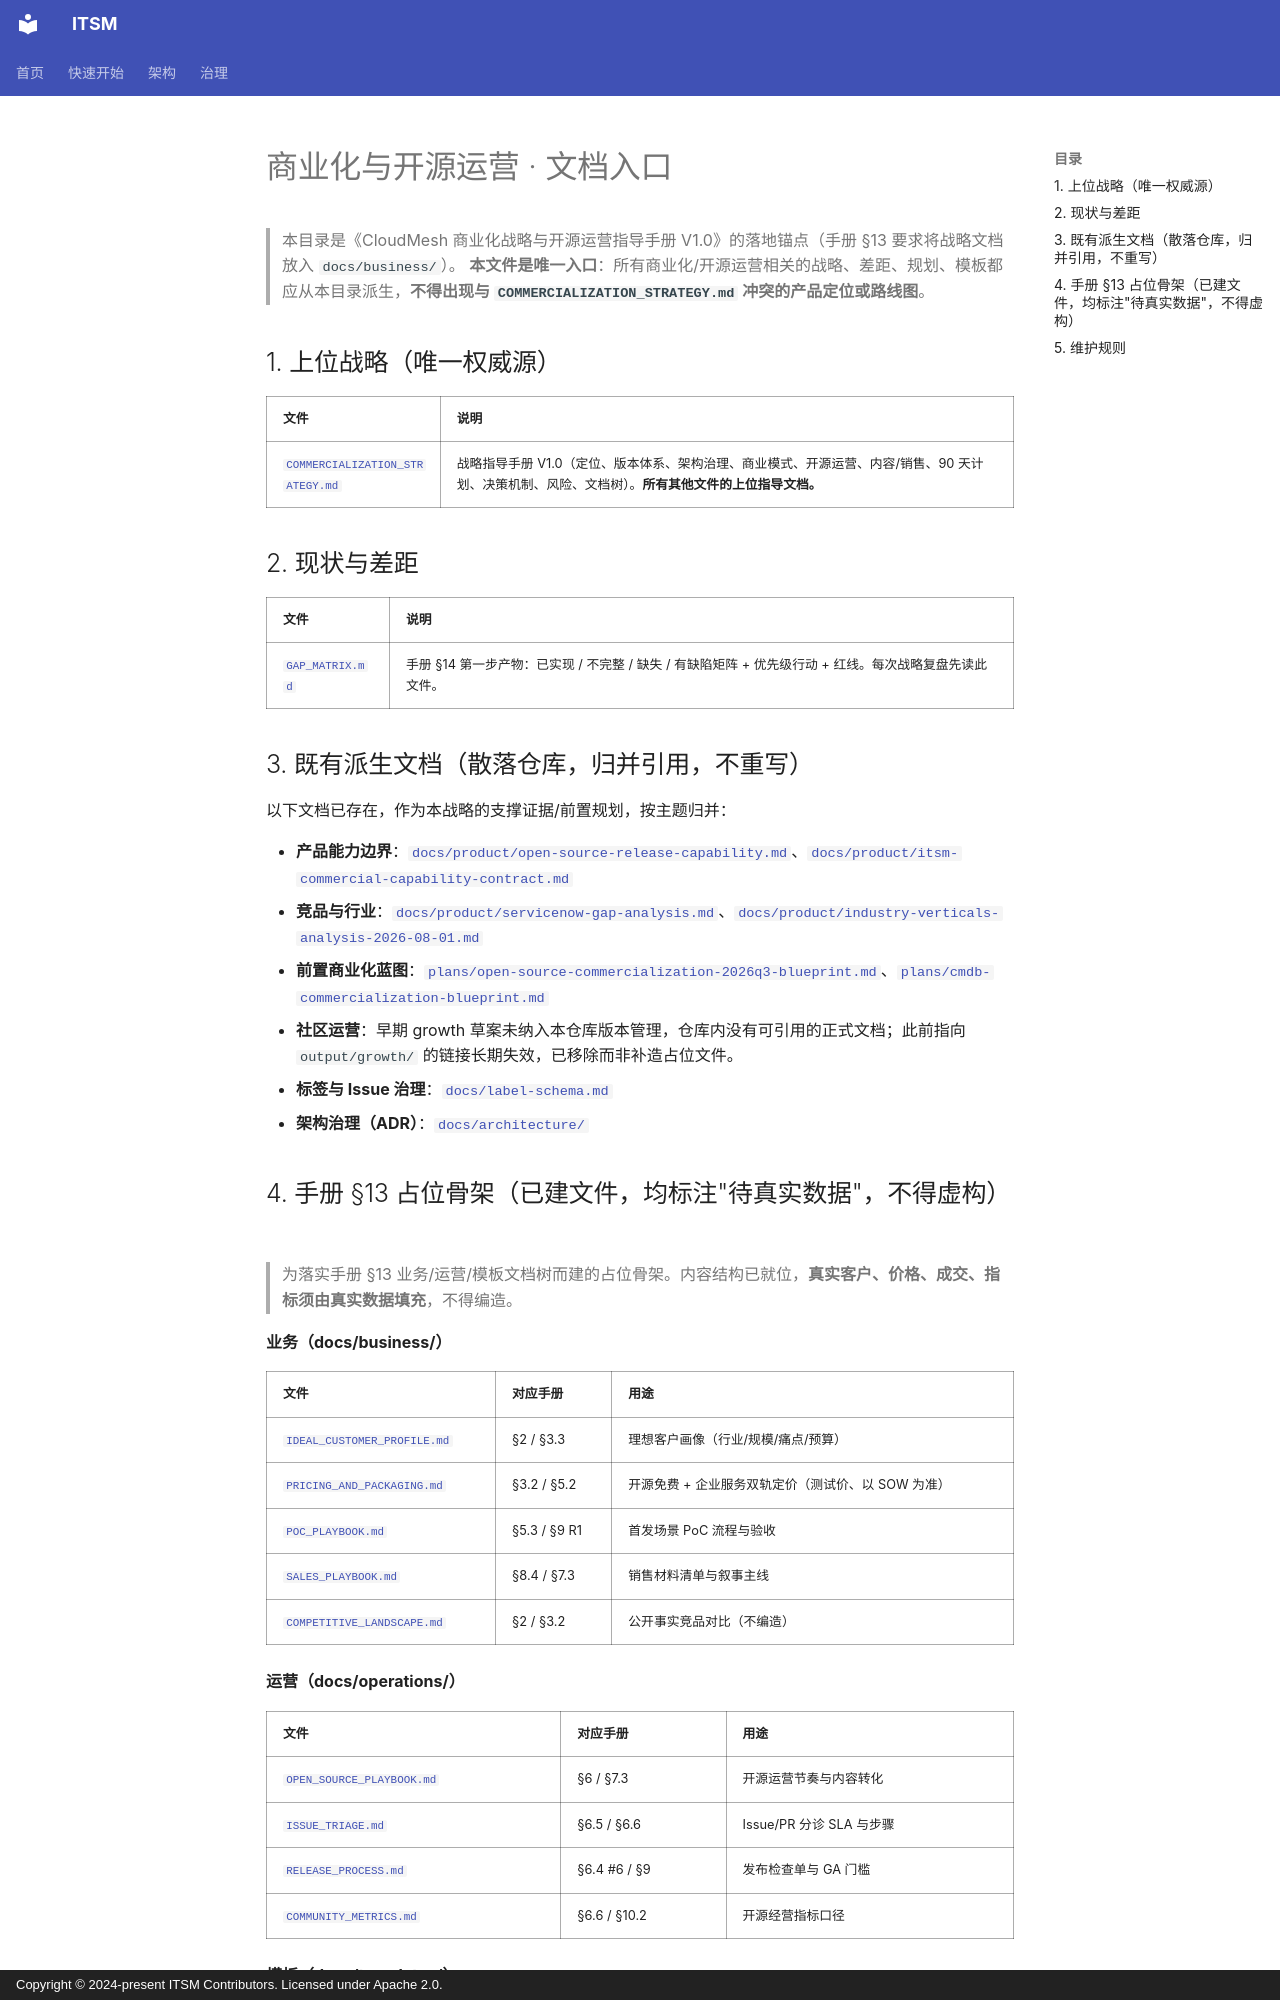

repository: heidsoft/itsm · page: business/index.html · generator: mkdocs · copyright: Copyright © 2024-present ITSM Contributors. Licensed under Apache 2.0.

# 商业化与开源运营 · 文档入口

> 本目录是《CloudMesh 商业化战略与开源运营指导手册 V1.0》的落地锚点（手册 §13 要求将战略文档放入 `docs/business/`）。
> **本文件是唯一入口**：所有商业化/开源运营相关的战略、差距、规划、模板都应从本目录派生，**不得出现与 `COMMERCIALIZATION_STRATEGY.md` 冲突的产品定位或路线图**。

## 1. 上位战略（唯一权威源）

| 文件 | 说明 |
|---|---|
| [`COMMERCIALIZATION_STRATEGY.md`](./COMMERCIALIZATION_STRATEGY.md) | 战略指导手册 V1.0（定位、版本体系、架构治理、商业模式、开源运营、内容/销售、90 天计划、决策机制、风险、文档树）。**所有其他文件的上位指导文档。** |

## 2. 现状与差距

| 文件 | 说明 |
|---|---|
| [`GAP_MATRIX.md`](./GAP_MATRIX.md) | 手册 §14 第一步产物：已实现 / 不完整 / 缺失 / 有缺陷矩阵 + 优先级行动 + 红线。每次战略复盘先读此文件。 |

## 3. 既有派生文档（散落仓库，归并引用，不重写）

以下文档已存在，作为本战略的支撑证据/前置规划，按主题归并：

- **产品能力边界**：[`docs/product/open-source-release-capability.md`](../product/open-source-release-capability.md)、[`docs/product/itsm-commercial-capability-contract.md`](../product/itsm-commercial-capability-contract.md)
- **竞品与行业**：[`docs/product/servicenow-gap-analysis.md`](../product/servicenow-gap-analysis.md)、[`docs/product/industry-verticals-analysis-2026-08-01.md`](../product/industry-verticals-analysis-2026-08-01.md)
- **前置商业化蓝图**：[`plans/open-source-commercialization-2026q3-blueprint.md`](../../plans/open-source-commercialization-2026q3-blueprint.md)、[`plans/cmdb-commercialization-blueprint.md`](../../plans/cmdb-commercialization-blueprint.md)
- **社区运营**：早期 growth 草案未纳入本仓库版本管理，仓库内没有可引用的正式文档；此前指向 `output/growth/` 的链接长期失效，已移除而非补造占位文件。
- **标签与 Issue 治理**：[`docs/label-schema.md`](../label-schema.md)
- **架构治理（ADR）**：[`docs/architecture/`](../architecture/)
